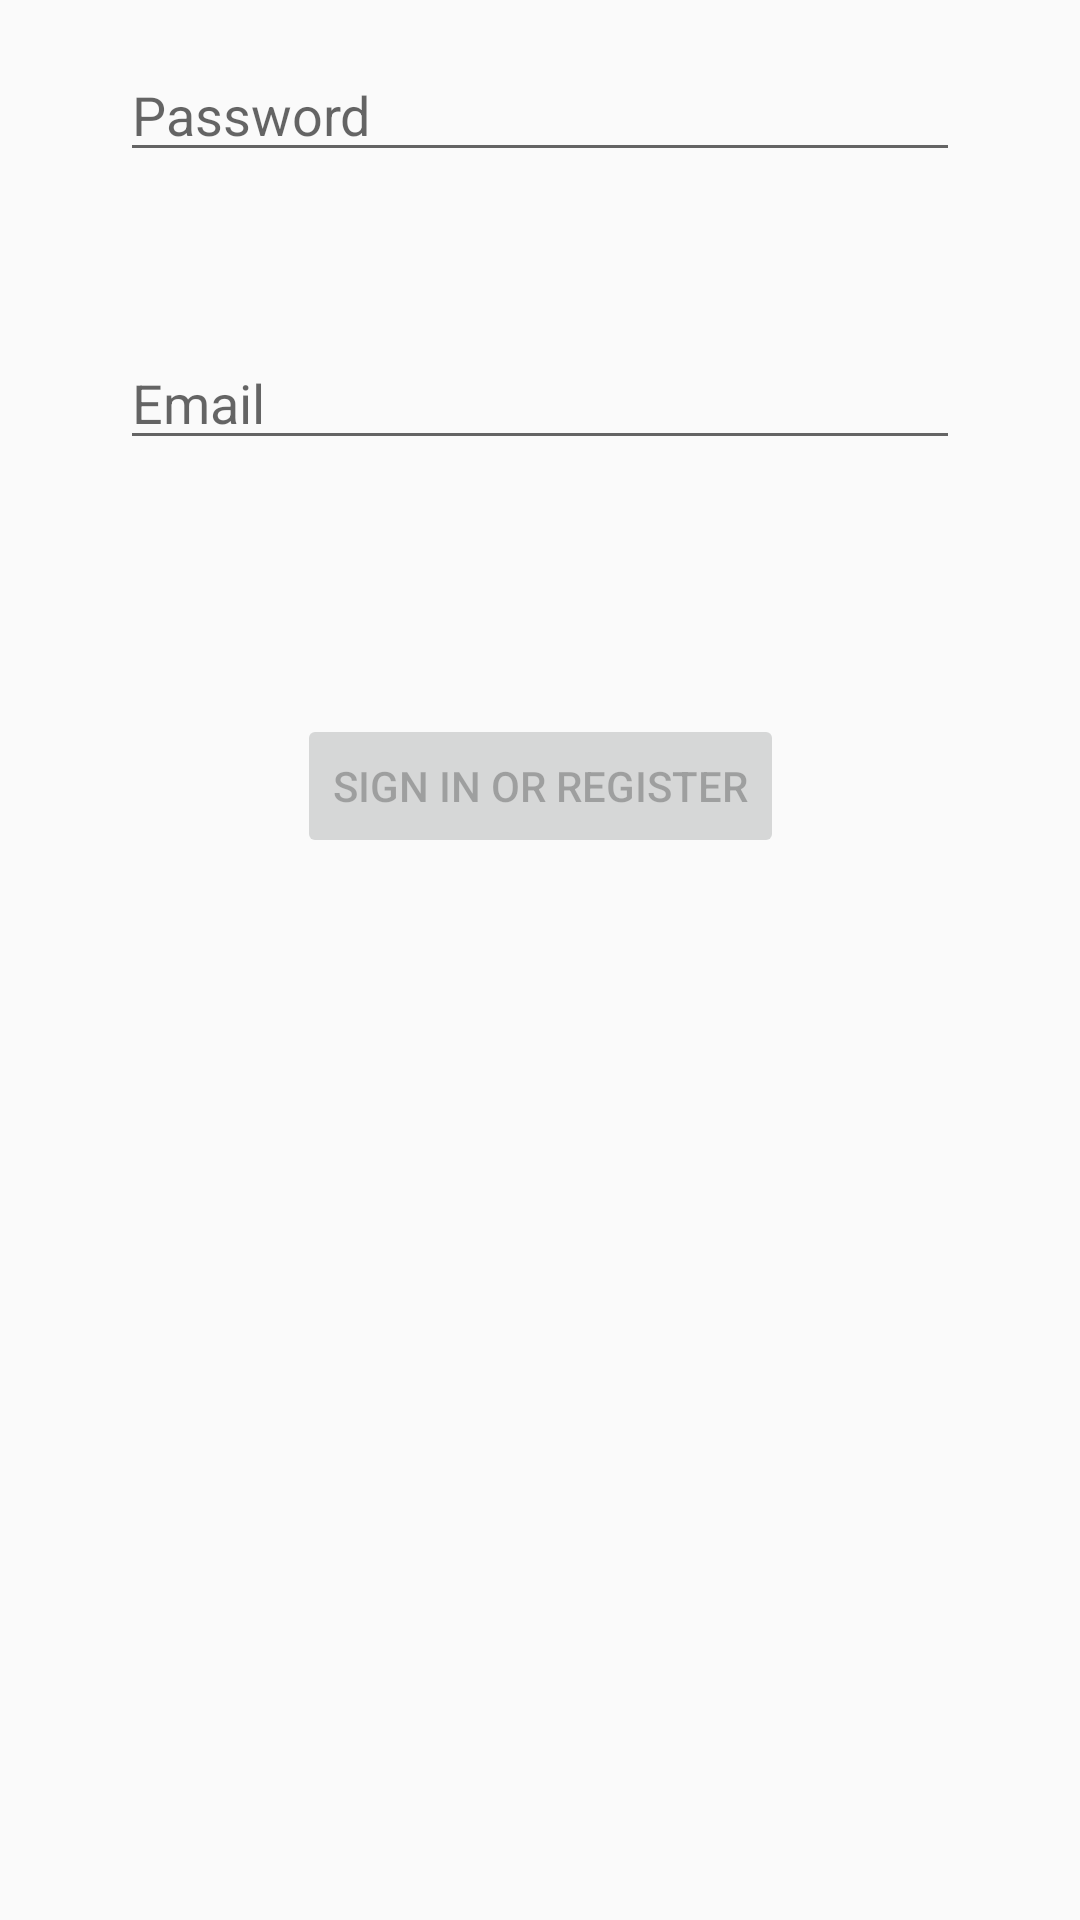

Write the Android layout XML for this screen, with the resource values it uses.
<!-- AndroidManifest.xml: application theme AppTheme -->
<!-- res/layout/activity_login2.xml -->
<?xml version="1.0" encoding="utf-8"?>
<androidx.constraintlayout.widget.ConstraintLayout xmlns:android="http://schemas.android.com/apk/res/android"
    xmlns:app="http://schemas.android.com/apk/res-auto"
    xmlns:tools="http://schemas.android.com/tools"
    android:id="@+id/container"
    android:layout_width="match_parent"
    android:layout_height="match_parent"
    android:paddingLeft="@dimen/activity_horizontal_margin"
    android:paddingTop="@dimen/activity_vertical_margin"
    android:paddingRight="@dimen/activity_horizontal_margin"
    android:paddingBottom="@dimen/activity_vertical_margin"
    tools:context=".activity.ui.login.LoginActivity">

    <EditText
        android:id="@+id/et_password"
        android:layout_width="0dp"
        android:layout_height="wrap_content"
        android:layout_marginStart="24dp"
        android:layout_marginTop="96dp"
        android:layout_marginEnd="24dp"

        android:hint="@string/prompt_email"
        android:inputType="textEmailAddress"
        android:selectAllOnFocus="true"
        app:layout_constraintEnd_toEndOf="parent"
        app:layout_constraintStart_toStartOf="parent"
        app:layout_constraintTop_toTopOf="parent" />

    <EditText
        android:id="@+id/et_username"

        android:layout_width="0dp"
        android:layout_height="wrap_content"
        android:layout_marginStart="24dp"
        android:layout_marginTop="8dp"
        android:layout_marginEnd="24dp"

        android:hint="@string/prompt_password"
        android:imeActionLabel="@string/action_sign_in_short"
        android:imeOptions="actionDone"
        android:inputType="textPassword"
        android:selectAllOnFocus="true"
        app:layout_constraintEnd_toEndOf="parent"
        app:layout_constraintStart_toStartOf="parent"
        app:layout_constraintTop_toBottomOf="@+id/username" />

    <Button
        android:id="@+id/btn_login"
        android:layout_width="wrap_content"
        android:layout_height="wrap_content"
        android:layout_gravity="start"
        android:layout_marginStart="48dp"
        android:layout_marginTop="16dp"
        android:layout_marginEnd="48dp"
        android:layout_marginBottom="64dp"
        android:enabled="false"
        android:text="@string/action_sign_in"
        app:layout_constraintBottom_toBottomOf="parent"
        app:layout_constraintEnd_toEndOf="parent"
        app:layout_constraintStart_toStartOf="parent"
        app:layout_constraintTop_toBottomOf="@+id/et_password"
        app:layout_constraintVertical_bias="0.2" />

    <ProgressBar
        android:id="@+id/loading"
        android:layout_width="wrap_content"
        android:layout_height="wrap_content"
        android:layout_gravity="center"
        android:layout_marginStart="32dp"
        android:layout_marginTop="64dp"
        android:layout_marginEnd="32dp"
        android:layout_marginBottom="64dp"
        android:visibility="gone"
        app:layout_constraintBottom_toBottomOf="parent"
        app:layout_constraintEnd_toEndOf="@+id/et_password"
        app:layout_constraintStart_toStartOf="@+id/et_password"
        app:layout_constraintTop_toTopOf="parent"
        app:layout_constraintVertical_bias="0.3" />
</androidx.constraintlayout.widget.ConstraintLayout>
<!-- resources referenced by this layout -->
<resources>
  <dimen name="activity_horizontal_margin">16dp</dimen>
  <dimen name="activity_vertical_margin">16dp</dimen>
  <string name="action_sign_in">Sign in or register</string>
  <string name="action_sign_in_short">Sign in</string>
  <string name="prompt_email">Email</string>
  <string name="prompt_password">Password</string>
  <style name="AppTheme" parent="Theme.AppCompat.Light.NoActionBar">
          
          <item name="colorPrimary">@color/colorPrimary</item>
          <item name="colorPrimaryDark">@color/colorPrimaryDark</item>
          <item name="colorAccent">@color/colorAccent</item>
      </style>
  <color name="colorPrimary">#6200EE</color>
  <color name="colorPrimaryDark">#3700B3</color>
  <color name="colorAccent">#03DAC5</color>
</resources>
